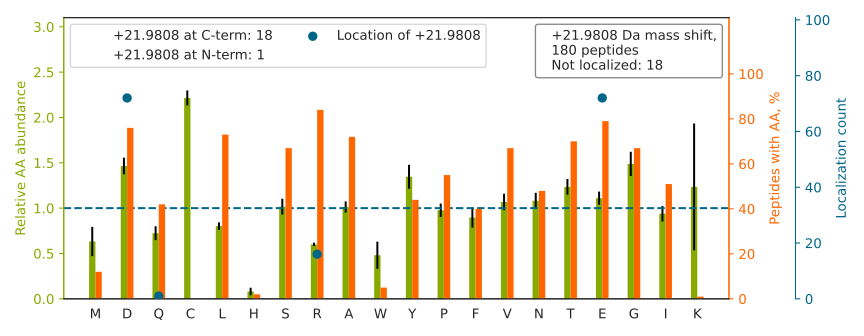

The table this chart was drawn from, first rows:
top isoform	localization score	spectrum
LVQDVANNTNEEAGDGTTTATVLAR		Exp1_Rep1_Frac2.26378.26378.3
LQAALDDEEAGGRPAMEPGNGSLD[+22]LGGDSAGR	0.7663	Exp1_Rep1_Frac2.27225.27225.4
QVYEEEYGSSLEDDVVGDTSGYYQR		Exp1_Rep1_Frac2.30356.30356.3
VLDNYLTSPLPEEVDETSAEDEGVSQR		Exp1_Rep1_Frac2.32526.32526.4
LGLGIDEDEVAAEEPNAAVPDEIPPLEGDEDASR		Exp1_Rep1_Frac2.33797.33797.4
SMEAEMIQLQE[+22]ELAAAER	0.9191	Exp1_Rep1_Frac2.34214.34214.3
SSGNSSSSGSGSGSTSAGSSSPGAR[+22]	1.0	Exp1_Rep1_Frac2.5332.5332.3
GGGGGGYGSGGSSYGSGGGSYGSGGGGGGGR[+22]	1.0	Exp1_Rep1_Frac3.11140.11140.3
SSGSPYGGGYGSGGGSGGYGSR[+22]	1.0	Exp1_Rep1_Frac3.13507.13507.3
NMGGPYGGGNYGPGGSGGSGGYGGR[+22]	1.0	Exp1_Rep1_Frac4.17899.17899.3
GLVEPVDVVD[+22]NADGTQTVNYVPSR	0.09282	Exp1_Rep1_Frac2.30597.30597.3
LSEEEILENPD[+22]LFLTSEATDYGR	0.9925	Exp1_Rep1_Frac2.34623.34623.3
LGLGIDEDDPTADDTSAAVTEEMPPLEGDDDTSR		Exp1_Rep1_Frac2.33565.33565.4
EIAEAYLGYPVTNAVITVPAYFND[+22]SQR	0.6519	Exp1_Rep1_Frac5.34586.34586.4
YTPSGQAGAAASE[+22]SLFVSNHAY	1	Exp1_Rep1_Frac6.26434.26434.3
QTNLENLD[+22]QAFSVAER	0.8934	Exp1_Rep1_Frac3.30011.30011.3
NQGGYGGSSSSSSYGSGR[+22]	1.0	Exp1_Rep1_Frac3.8385.8385.3
AEDGSVIDYE[+22]LIDQDAR	0.0102	Exp1_Rep1_Frac1.29728.29728.3
ESTGAQVQVAGD[+22]MLPNSTER	1	Exp1_Rep1_Frac2.22831.22831.3
AVFVDLE[+22]PTVIDEVR	0.9906	Exp1_Rep1_Frac4.33250.33250.3
DDGVFVQE[+22]VTQNSPAAR	0.9979	Exp1_Rep1_Frac2.25846.25846.3
MSVQPTVSLGGFE[+22]ITPPVVLR	1	Exp1_Rep1_Frac8.33321.33321.3
SSGPTSLFAVTVAPPGAR[+22]	1.0	Exp1_Rep1_Frac8.28695.28695.3
LATQSNE[+22]ITIPVTFESR	1	Exp1_Rep1_Frac5.30477.30477.3
LLDAVD[+22]TYIPVPAR	0.9999	Exp1_Rep1_Frac5.33158.33158.3
GAEEME[+22]TVIPVDVMR	0.9992	Exp1_Rep1_Frac2.31329.31329.3
FNDEHIPE[+22]SPYLVPVIAPSDDAR	0.9571	Exp1_Rep1_Frac3.31481.31481.4
DQQEAALVD[+22]MVNDGVEDLR	0.9997	Exp1_Rep1_Frac2.33303.33303.3
GLGTDED[+22]TLIEILASR	0.9901	Exp1_Rep1_Frac4.34603.34603.3
GLGTDED[+22]AIISVLAYR	0.9881	Exp1_Rep1_Frac4.33809.33809.3
QQLSAEELD[+22]AQLDAYNAR	0.9029	Exp1_Rep1_Frac2.27965.27965.3
LEAAVAQSE[+22]QQGEAALSDAR	0.9865	Exp1_Rep1_Frac2.28550.28550.3
VDATEESD[+22]LAQQYGVR	0.9864	Exp1_Rep1_Frac2.24862.24862.3
YAALSVDGEDENEGEDYAE		Exp1_Rep1_Frac1.29422.29422.2
MTDQEAIQD[+22]LWQWR	0.9843	Exp1_Rep1_Frac5.33138.33138.3
FEIGEGENLD[+22]LPYGLER	0.9015	Exp1_Rep1_Frac2.32903.32903.3
GFGFGQGAGALVHSE[+22]	1.0	Exp1_Rep1_Frac5.26202.26202.3
FQDGD[+22]LTLYQSNTILR	0.9955	Exp1_Rep1_Frac5.30739.30739.3
GVVPLAGTD[+22]GETTTQGLDGLSER	0.8803	Exp1_Rep1_Frac3.30053.30053.3
GGSGGSYGGGGSGGGYGGGSGSR[+22]	1.0	Exp1_Rep1_Frac2.8026.8026.3
DFSALESQLQD[+22]TQELLQEENR	0.9892	Exp1_Rep1_Frac2.34257.34257.4
VANPSGNLTE[+22]TYVQDR	1	Exp1_Rep1_Frac3.21408.21408.3
LSDEE[+22]MATILSFNR	0.9851	Exp1_Rep1_Frac5.32732.32732.3
EMEENFAVE[+22]AANYQDTIGR	0.9945	Exp1_Rep1_Frac2.29948.29948.3
VLAGE[+22]TLSVNDPPDVLDR	0.885	Exp1_Rep1_Frac2.31002.31002.3
LAGTQPLE[+22]VLEAVQR	0.9985	Exp1_Rep1_Frac5.31728.31728.3
YFQINQDEE[+22]EEEDED	0.448	Exp1_Rep1_Frac2.29240.29240.2
GLVYETSVLD[+22]PDEGIR	0.171	Exp1_Rep1_Frac2.30612.30612.3
GQGGAGAGDD[+22]EEED	0.6183	Exp1_Rep1_Frac2.8834.8834.2
LISWYD[+22]NEFGYSNR	0.8607	Exp1_Rep1_Frac5.32073.32073.3
SYELPD[+22]GQVITIGNER	0.9998	Exp1_Rep1_Frac3.28865.28865.3
GTDVNVFNTILTTR[+22]	0.9719	Exp1_Rep1_Frac7.30572.30572.3
SLGYAYVNFQQPAD[+22]AER	0.9844	Exp1_Rep1_Frac4.27589.27589.3
AILVDLE[+22]PGTMDSVR	0.8841	Exp1_Rep1_Frac4.31696.31696.3
VLFASQE[+22]IPASPFR	1	Exp1_Rep1_Frac8.30713.30713.3
QQSEED[+22]LLLQDFSR	0.891	Exp1_Rep1_Frac2.30408.30408.3
ILGADTSVD[+22]LEETGR	0.07133	Exp1_Rep1_Frac2.27416.27416.3
DFLDGVYAFE[+22]YYPSTPGR	0.982	Exp1_Rep1_Frac5.34106.34106.3
DPVQE[+22]AWAEDVDLR	0.974	Exp1_Rep1_Frac1.30114.30114.3
LVPLLDTGD[+22]IIIDGGNSEYR	0.8387	Exp1_Rep1_Frac5.34728.34728.3
... 120 more rows
